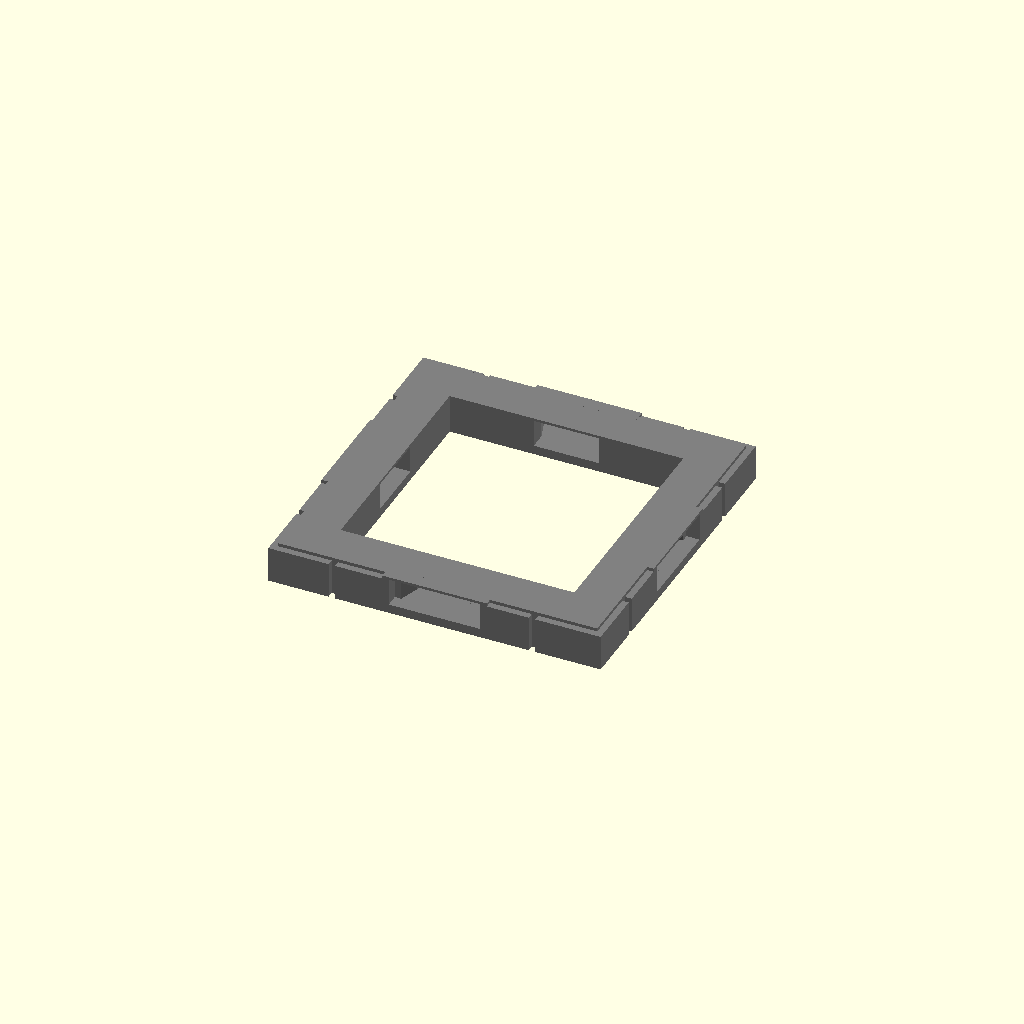
Cell 1 — every parameter at its default value.
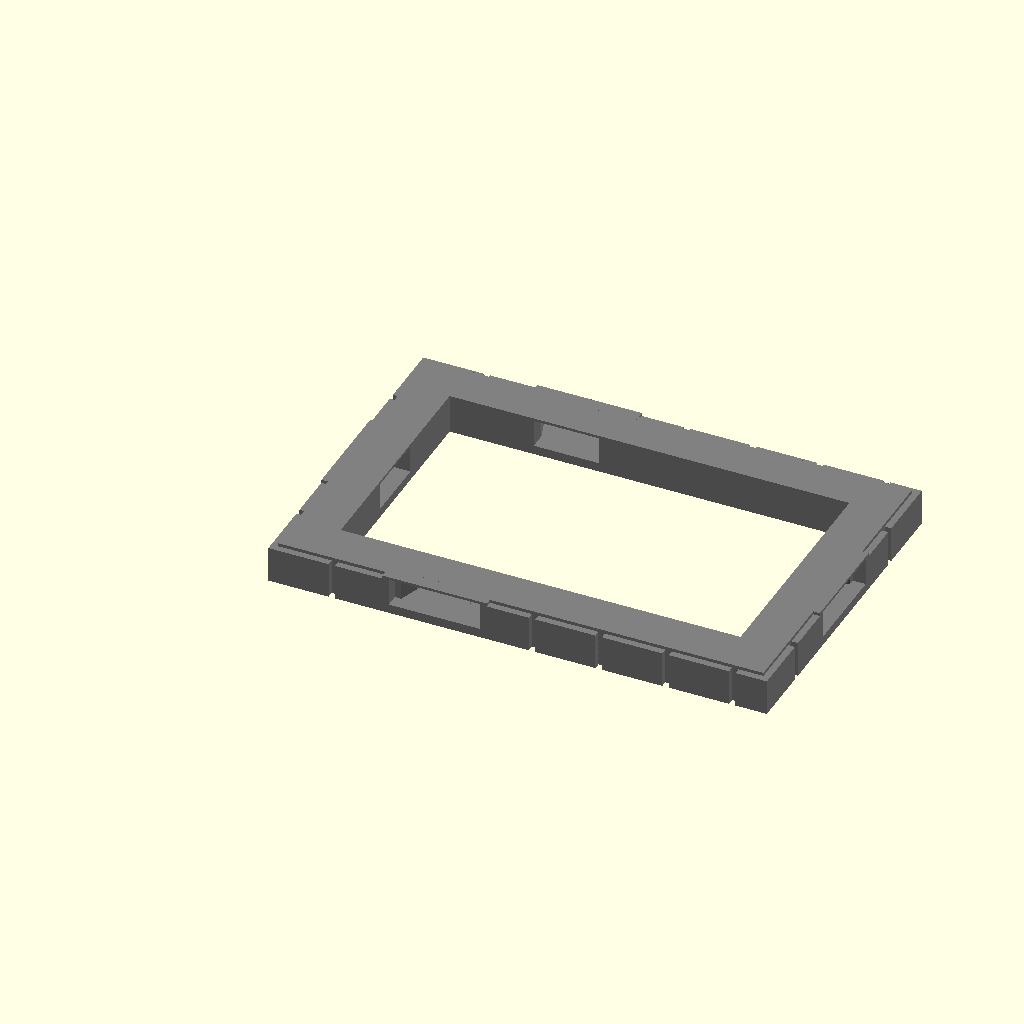
Cell 2: the same model with x = 3.
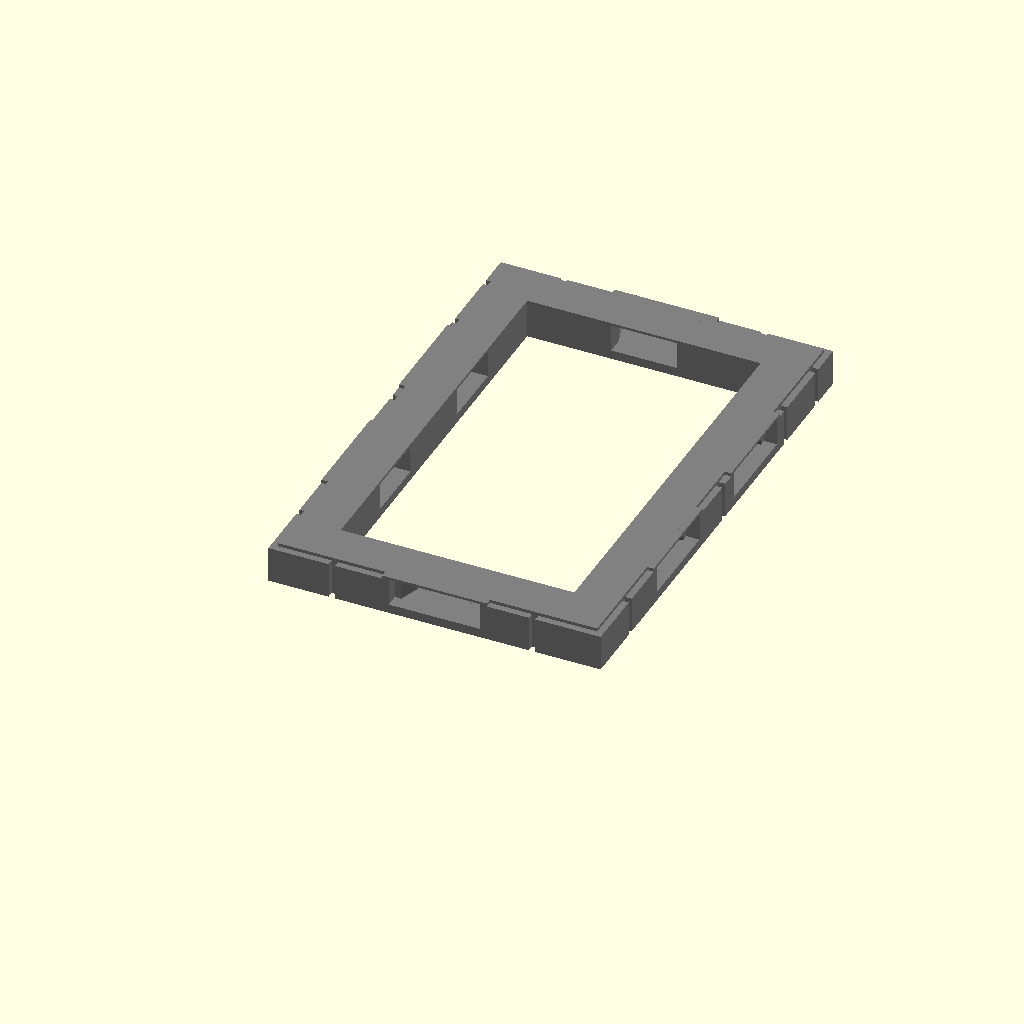
Cell 3: the same model with y = 3.
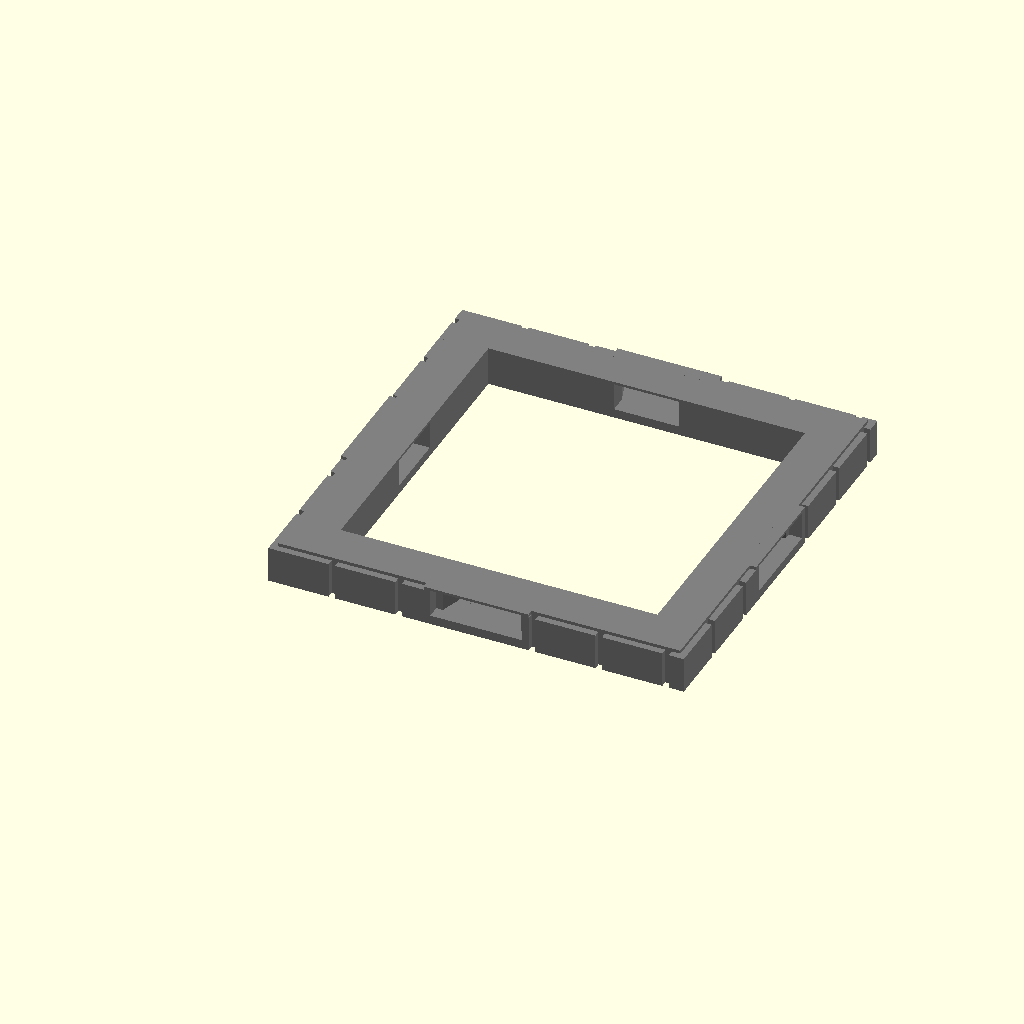
Cell 4 — square_basis set to 31.75, the other parameters unchanged.
One fixed orthographic camera (rotation 55°, 0°, 25°; colour scheme Cornfield) for every cell.
OpenSCAD source file openlock/base.cut_stone.openlock/openlock_base.cut_stone.square.scad:
/* [Base Tile Size] */
x = 2; //[1,2,3,4,5,6]
y = 2; //[1,2,3,4,5,6]

/* [Square Basis] */
// What is the size in mm of a square?
square_basis = 25.4; // [25:Dwarven Forge/Hirstarts, 25.4:OpenLOCK, 31.75:Wyloch]

/* [Magnets] */
// Size of hole for magnet.  5.5 works well for 5mm buckyball style magnets.  0 to eliminate.
magnet_hole = 0;

/* [Priority] */
// Do you want openlock or magnets to win when the two conflict
priority = "openlock"; // [openlock,magnets]

/* [Style] */
// What should the base look like on the exterior
style = "stone"; // [stone,plain]

/*
 * Openlock connection bay
 */

module openlock_chamber(buffer=0) {
    translate([-buffer,-7,1.4]) cube([2+buffer,7*2,4.2]);
    hull() {
        translate([0,-6,1.4]) cube([2,6*2,4.2]);
        translate([3+0.01,-5,1.4]) cube([2,5*2,4.2]);
    }
    translate([5,-5,1.4]) cube([4,5*2,4.2]);
}

module openlock_supports(buffer=0) {
    translate([0-buffer*2,-0.5,1.4-buffer]) cube([10+buffer*2,1,4.2+buffer*2]);
}

module openlock_positive() {
    translate([0,-8,0]) cube([2,16,6]); 
}

module openlock_negative() {
    difference() {
        openlock_chamber(1);
        //openlock_supports(1);
    }
}

module magnet_positive(magnet_hole=5.5) {
    if (magnet_hole > 0) {
        translate([3.7,0,0]) cylinder(6,3.7,3.7, $fn=100);
    }
}

module magnet_negative(magnet_hole=5.5) {
    if (magnet_hole > 0) {
        translate([3.7,0,1]) cylinder(8,magnet_hole/2,magnet_hole/2, $fn=100);
        translate([3.7,0,-1]) cylinder(10,.9,.9,$fn=50);
    }
}



module center_connector_positive(edge, ordinal, magnet_hole=5.5, priority="openlock") {
    if (edge == 1) {
        if (priority == "openlock") {
            openlock_positive(magnet_hole);
        } else {
            magnet_positive(magnet_hole);
        }
    } else {
        magnet_positive(magnet_hole);
    }
}

module center_connector_negative(edge, ordinal, magnet_hole=5.5, priority="openlock") {
    if (edge == 1) {
        if (priority == "openlock") {
            openlock_negative(magnet_hole);
        } else {
            magnet_negative(magnet_hole);
        }
    } else {
        magnet_negative(magnet_hole);
    }
}

module joint_connector_positive(edge, ordinal, magnet_hole=5.5, priority="openlock") {
    if(ordinal % 2 != 0 || edge % 2 != 0) {
        openlock_positive();
    }
}

module joint_connector_negative(edge, ordinal, magnet_hole=5.5, priority="openlock") {
    if(ordinal % 2 != 0 || edge % 2 != 0) {
        openlock_negative();
    }
}

module openlock_base(x,y,square_basis,
        style="plain",magnet_hole=5.5,priority="openlock") {
    difference() {
        union() {
            translate([0,0,0]) difference() {
                if (style == "stone") {
                    stone_base(x,y,square_basis);
                } else if (style == "plain") {
                    plain_base(x,y,square_basis);
                }
                translate([6.55,6.55,0]) translate([1,1,-1]) cube([square_basis*x-15.1,square_basis*y-15.1,8]);
            }

            for ( i = [0 : y-1] ) {
                translate([0,square_basis*(i+1)-square_basis/2,0]) center_connector_positive(y,i,magnet_hole, priority);
                translate([square_basis*x,square_basis*(i+1)-square_basis/2,0]) rotate([0,0,180]) center_connector_positive(y,i,magnet_hole, priority);
            }
            if (y > 1) {
                for ( i = [1 : y-1] ) {
                    translate([0,square_basis*i,0]) joint_connector_positive(y,i,magnet_hole, priority);
                    translate([square_basis*x,square_basis*i,0]) rotate([0,0,180]) joint_connector_positive(y,i,magnet_hole, priority);
                }
            }
            for ( i = [0 : x-1] ) {
                translate([square_basis*(i+1)-square_basis/2,0,0]) rotate([0,0,90]) center_connector_positive(x,i,magnet_hole, priority);
                translate([square_basis*(i+1)-square_basis/2,square_basis*y,0]) rotate([0,0,-90]) center_connector_positive(x,i,magnet_hole, priority);
            }
            if (x > 1) {
                for ( i = [1 : x-1] ) {
                    translate([square_basis*i,0,0]) rotate([0,0,90]) joint_connector_positive(y,i,magnet_hole, priority);
                    translate([square_basis*i,square_basis*y,0]) rotate([0,0,-90]) joint_connector_positive(y,i,magnet_hole, priority);
                }
            }
        }
        
        for ( i = [0 : y-1] ) {
            translate([0,square_basis*(i+1)-square_basis/2,0]) center_connector_negative(y,i,magnet_hole, priority);
            translate([square_basis*x,square_basis*(i+1)-square_basis/2,0]) rotate([0,0,180]) center_connector_negative(y,i,magnet_hole, priority);
        }
        if (y > 1) {
            for ( i = [1 : y-1] ) {
                translate([0,square_basis*i,0]) joint_connector_negative(y,i,magnet_hole, priority);
                translate([square_basis*x,square_basis*i,0]) rotate([0,0,180]) joint_connector_negative(y,i,magnet_hole, priority);
            }
        }
        for ( i = [0 : x-1] ) {
            translate([square_basis*(i+1)-square_basis/2,0,0]) rotate([0,0,90]) center_connector_negative(x,i,magnet_hole, priority);
            translate([square_basis*(i+1)-square_basis/2,square_basis*y,0]) rotate([0,0,-90]) center_connector_negative(x,i,magnet_hole, priority);
        }
        if (x > 1) {
            for ( i = [1 : x-1] ) {
                translate([square_basis*i,0,0]) rotate([0,0,90]) joint_connector_negative(y,i,magnet_hole, priority);
                translate([square_basis*i,square_basis*y,0]) rotate([0,0,-90]) joint_connector_negative(y,i,magnet_hole, priority);
            }
        }
    }
}

module plain_base(x,y,square_basis) {
    translate([0,0,0]) cube([square_basis*x, square_basis*y, 6]);
}

module stone_base(x,y,square_basis) {
    length = square_basis*x;
    width = square_basis*y;
    xblocks = floor(length / 10.2);
    yblocks = floor(width / 10.2);
    
    intersection() {
        union() {
            for (i = [0:xblocks]) {
                for (j = [0:yblocks]) {
                    if (i == 0 || j == 0 || i == xblocks || j == yblocks) {
                        translate([i*10.2,j*10.2,0]) cube([9.2 + (i==xblocks ? 10.2 : 0),9.2 + (j==yblocks ? 10.2 : 0),5.5]);
                    }
                }
            }
        }
        cube([length, width, 6]);
    }
    translate([1,1,0]) cube([length-2, width-2, 6]);
}

color("Grey") openlock_base(x,y,square_basis,style=style,magnet_hole=magnet_hole,priority=priority);
Parameter table extracted from the source (name, type, default, range or options):
x: number, default 2, options 1, 2, 3, 4, 5, 6
y: number, default 2, options 1, 2, 3, 4, 5, 6
square_basis: number, default 25.4, options 25, 25.4, 31.75
magnet_hole: number, default 0
priority: string, default "openlock", options "openlock", "magnets"
style: string, default "stone", options "stone", "plain"
